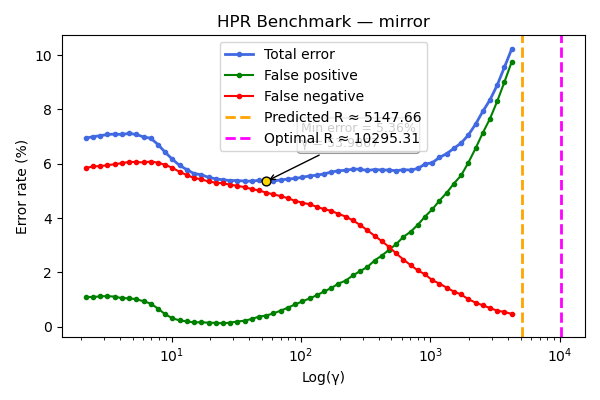

The data file committed next to this chart (first rows):
gamma, TOTAL_rate, FP_rate, FN_rate
2.174, 6.945, 1.1, 5.845
2.472, 7, 1.095, 5.905
2.811, 7.035, 1.12, 5.915
3.196, 7.08, 1.13, 5.95
3.634, 7.095, 1.11, 5.985
4.133, 7.08, 1.055, 6.025
4.699, 7.12, 1.05, 6.07
5.344, 7.08, 1.015, 6.065
6.076, 6.99, 0.94, 6.05
6.909, 6.94, 0.855, 6.085
7.857, 6.71, 0.67, 6.04
8.934, 6.425, 0.46, 5.965
10.16, 6.165, 0.315, 5.85
11.55, 5.94, 0.235, 5.705
13.14, 5.785, 0.2, 5.585
14.94, 5.64, 0.16, 5.48
16.98, 5.6, 0.17, 5.43
19.31, 5.5, 0.15, 5.35
21.96, 5.45, 0.145, 5.305
24.97, 5.41, 0.125, 5.285
28.4, 5.385, 0.155, 5.23
32.29, 5.385, 0.195, 5.19
36.72, 5.365, 0.225, 5.14
41.75, 5.36, 0.29, 5.07
47.48, 5.395, 0.375, 5.02
53.99, 5.355, 0.415, 4.94
61.39, 5.37, 0.495, 4.875
69.81, 5.405, 0.595, 4.81
79.38, 5.44, 0.705, 4.735
90.26, 5.46, 0.825, 4.635
102.6, 5.505, 0.935, 4.57
116.7, 5.555, 1.045, 4.51
132.7, 5.58, 1.16, 4.42
150.9, 5.63, 1.3, 4.33
171.6, 5.695, 1.425, 4.27
195.1, 5.745, 1.59, 4.155
221.9, 5.76, 1.7, 4.06
252.3, 5.805, 1.89, 3.915
286.9, 5.8, 2.05, 3.75
326.2, 5.755, 2.2, 3.555
371, 5.79, 2.44, 3.35
421.8, 5.775, 2.62, 3.155
479.7, 5.77, 2.83, 2.94
545.4, 5.745, 3.045, 2.7
620.2, 5.785, 3.31, 2.475
705.3, 5.77, 3.5, 2.27
802, 5.83, 3.755, 2.075
911.9, 5.99, 4.06, 1.93
1037, 6.04, 4.325, 1.715
1179, 6.235, 4.645, 1.59
1341, 6.375, 4.935, 1.44
1525, 6.57, 5.275, 1.295
1734, 6.765, 5.575, 1.19
1971, 7.06, 6.045, 1.015
2242, 7.46, 6.57, 0.89
2549, 7.93, 7.14, 0.79
2899, 8.355, 7.665, 0.69
3296, 8.9, 8.305, 0.595
3748, 9.56, 9.015, 0.545
4262, 10.22, 9.75, 0.475
